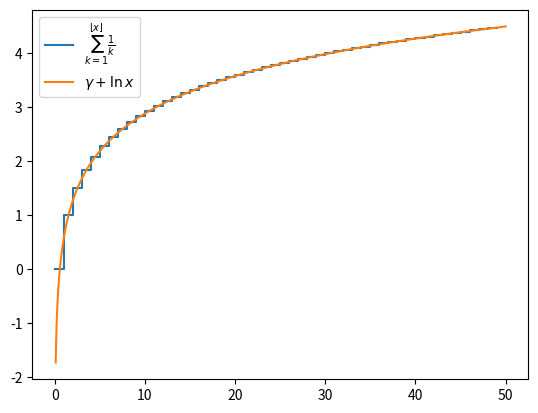

This figure's Python source:
#!/usr/bin/env python3
"""eulers_constant.py"""

from __future__ import annotations

import typing

import numpy as np
from scipy import integrate
import matplotlib.pyplot as plt

if typing.TYPE_CHECKING:
    from numpy.typing import NDArray
    from matplotlib.axes import Axes

""" [redacted] """

h: NDArray[np.float_] = np.zeros(50)
h[2] = 1
for i in range(3, 50):
    h[i] = h[i - 1] + 1 / (i - 1)


def f(x: float) -> float:
    return float(np.log(np.log(1 / x)))  # type: ignore


def plot(ax: Axes) -> None:
    euler_constant: float = -integrate.quad(f, 0, 1)[0]  # type: ignore

    ax.step(np.arange(50), h, label=r"$\sum_{k = 1}^{\lfloor x\rfloor}\frac{1}{k}$")

    # Cannot use first element since log(0) is undefined
    x: NDArray[np.float_] = np.linspace(0, 50, 500)[1:]
    logf: NDArray[np.float_] = euler_constant + np.log(x)  # type: ignore

    ax.plot(x, logf, label=r"$\gamma + \ln x$")
    ax.legend()


def main() -> None:
    plot(plt.axes())
    plt.show()


if __name__ == "__main__":
    main()
